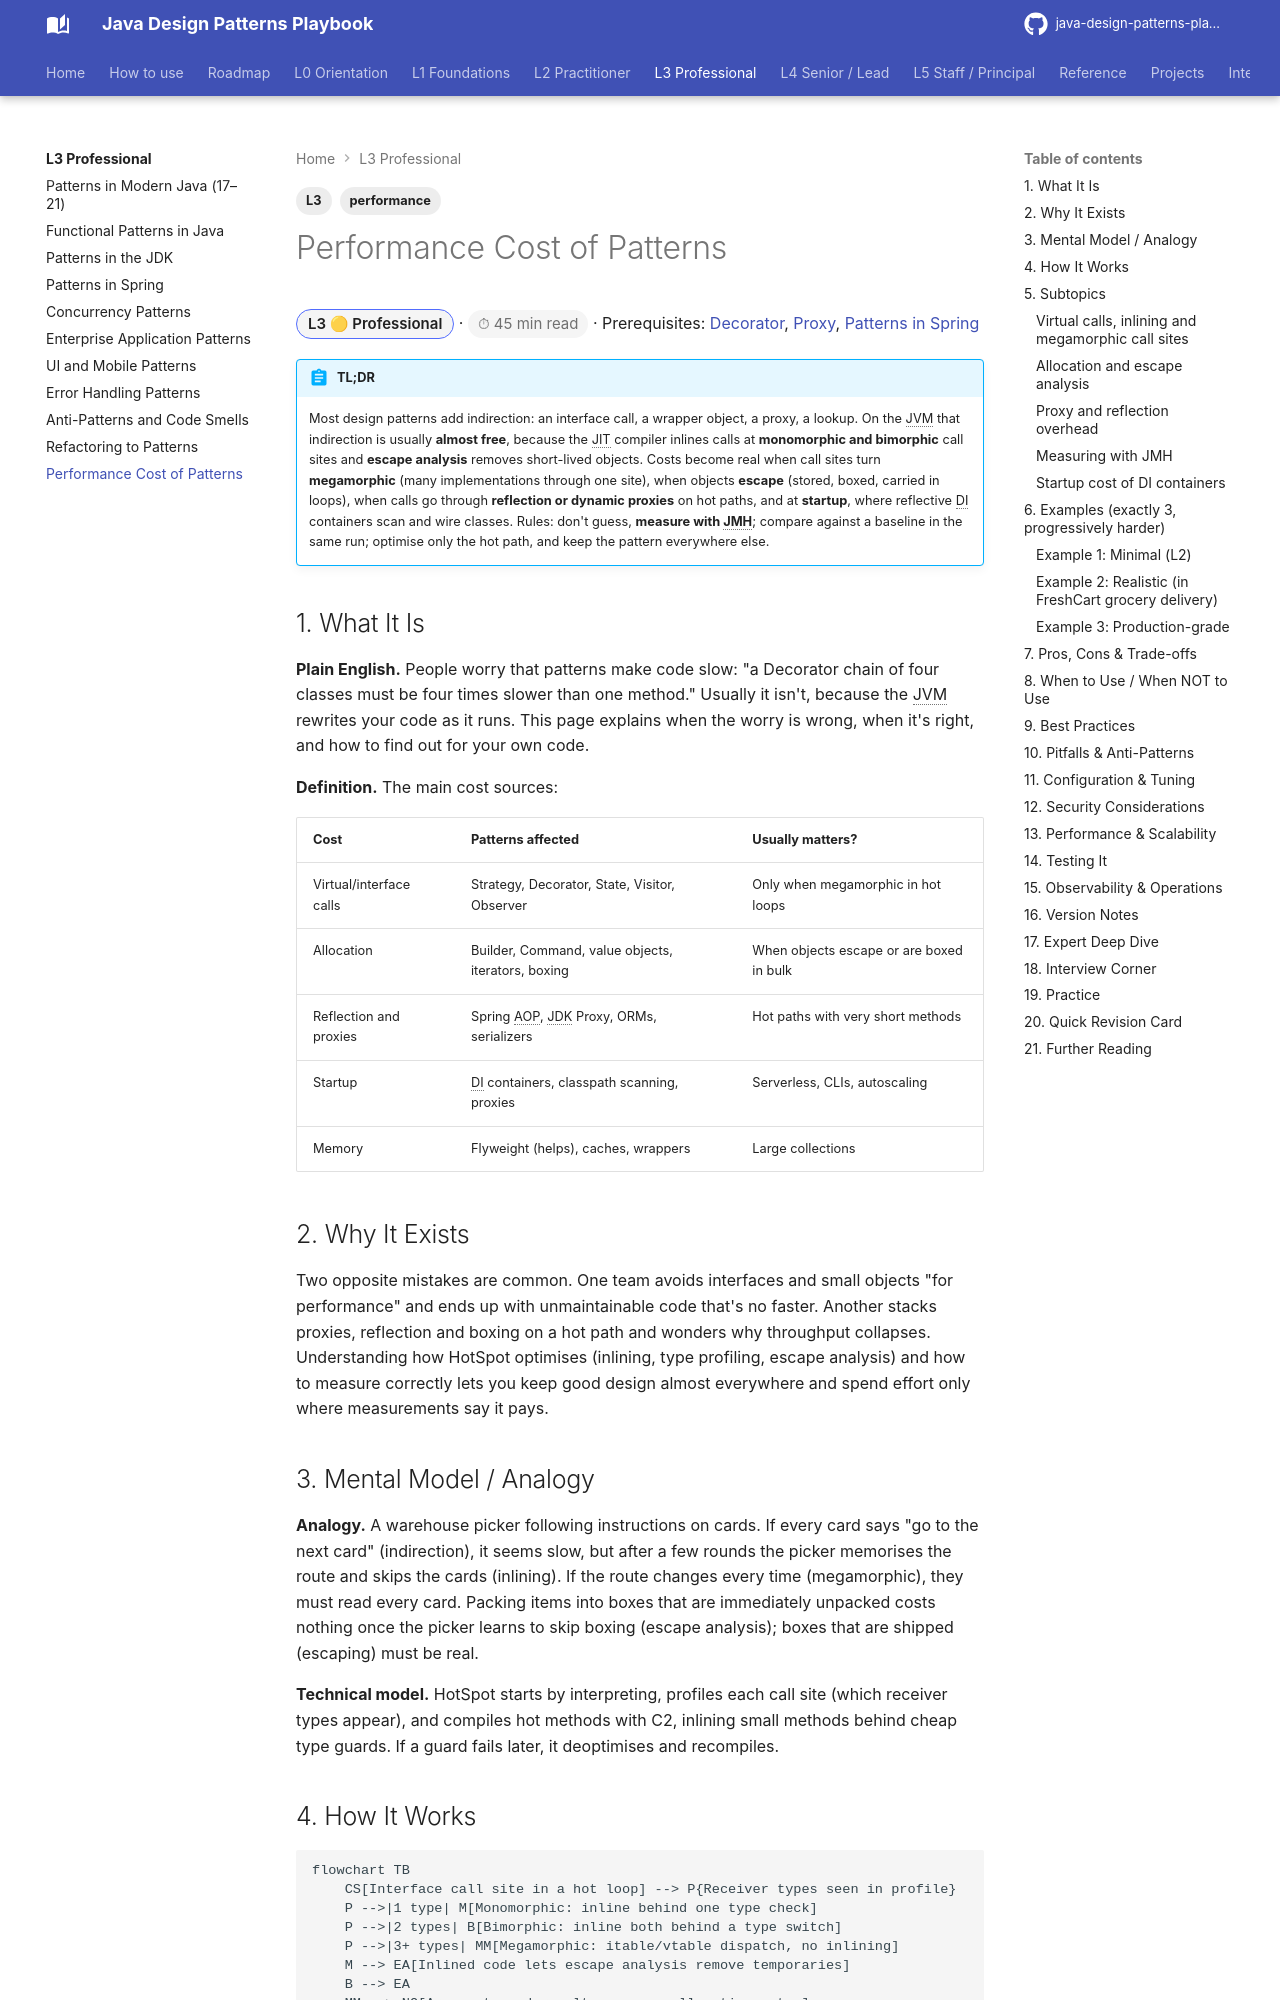

repository: khiruashish/java-design-pattern-mobile-app · page: l3-professional/performance-of-patterns/index.html · generator: mkdocs

---
tags: [L3, performance]
---
# Performance Cost of Patterns

<span class="badge-l3">L3 🟡 Professional</span> · <span class="read-time">⏱ 45 min read</span> · Prerequisites: [Decorator](../l1-foundations/decorator.md), [Proxy](../l2-practitioner/proxy.md), [Patterns in Spring](patterns-in-spring.md)

!!! abstract "TL;DR"
    Most design patterns add indirection: an interface call, a wrapper object, a proxy, a lookup. On the JVM that indirection is usually **almost free**, because the JIT compiler inlines calls at **monomorphic and bimorphic** call sites and **escape analysis** removes short-lived objects. Costs become real when call sites turn **megamorphic** (many implementations through one site), when objects **escape** (stored, boxed, carried in loops), when calls go through **reflection or dynamic proxies** on hot paths, and at **startup**, where reflective DI containers scan and wire classes. Rules: don't guess, **measure with JMH**; compare against a baseline in the same run; optimise only the hot path, and keep the pattern everywhere else.

## 1. What It Is

**Plain English.** People worry that patterns make code slow: "a Decorator chain of four classes must be four times slower than one method." Usually it isn't, because the JVM rewrites your code as it runs. This page explains when the worry is wrong, when it's right, and how to find out for your own code.

**Definition.** The main cost sources:

| Cost | Patterns affected | Usually matters? |
|------|-------------------|------------------|
| Virtual/interface calls | Strategy, Decorator, State, Visitor, Observer | Only when megamorphic in hot loops |
| Allocation | Builder, Command, value objects, iterators, boxing | When objects escape or are boxed in bulk |
| Reflection and proxies | Spring AOP, JDK Proxy, ORMs, serializers | Hot paths with very short methods |
| Startup | DI containers, classpath scanning, proxies | Serverless, CLIs, autoscaling |
| Memory | Flyweight (helps), caches, wrappers | Large collections |
